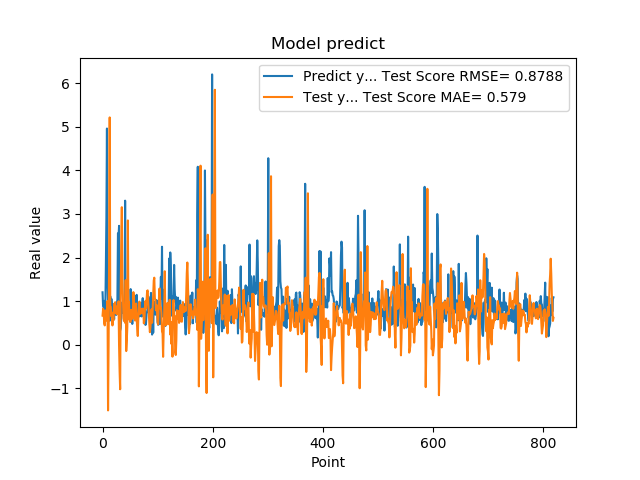

The data file committed next to this chart (first rows):
1.201630949974060059e+00, 6.660659634323063960e-01
8.802530169486999512e-01, 8.240678844227442568e-01
8.531429767608642578e-01, 7.454319031506329019e-01
7.591750025749206543e-01, 4.994143598700746534e-01
1.005007982254028320e+00, 4.413012007399577663e-01
7.687720060348510742e-01, 7.841127003264595219e-01
1.740013241767883301e+00, 5.470695153725029236e-01
2.913533687591552734e+00, 7.793001412202562594e-01
4.963075160980224609e+00, 7.265914473851166067e-01
1.471215128898620605e+00, 1.002098111078871812e+00
1.000648975372314453e+00, -1.510835876363927799e+00
8.220189809799194336e-01, -1.268143903093189341e-02
9.362199902534482643e-01, 2.138042203670490693e+00
5.486897230148315430e-01, 5.218397334393132247e+00
1.111255049705505371e+00, 8.732421746486549452e-01
7.148039937019348145e-01, 8.659766549702696548e-01
1.052167057991027832e+00, 6.475329828953779732e-01
8.955980539321898304e-01, 7.352771935035009587e-01
7.769405245780944824e-01, 4.408548473939190582e-01
5.699509978294372559e-01, 5.908308857161803651e-01
8.244060277938842773e-01, 5.628145666743916697e-01
5.800840258598327637e-01, 9.354638388673359728e-01
9.488009810447691761e-01, 9.186736458348560008e-01
7.918390035629272461e-01, 9.735111880061522172e-01
6.937990188598632812e-01, 7.218194742007039144e-01
6.834830045700073242e-01, 7.160845041761065843e-01
9.433320164680479847e-01, 6.996590230039142488e-01
1.032713770866394043e+00, 8.879316985817906627e-01
2.556216001510620117e+00, 7.118179762321550363e-01
2.464895963668823242e+00, 9.933218723834530417e-01
2.728049993515014204e+00, -1.187765246229125285e-02
3.558506965637206476e-01, -6.111061679888785125e-01
3.262020051479339600e-01, -1.025425701895143371e+00
3.781589865684509277e-01, 1.228638171515653577e+00
6.306380033493041992e-01, 2.333412854132964842e+00
8.854129910469055176e-01, 3.156281310416797492e+00
9.743152856826782227e-01, 1.530166118559596500e+00
7.307389974594116211e-01, 1.049801407999424008e+00
9.521890282630921520e-01, 6.069601490918232756e-01
1.011654973030090332e+00, 5.476935509719770279e-01
7.643579840660095215e-01, 5.556765601547546396e-01
3.306220054626464844e+00, 5.007292740042451618e-01
7.543110251426696777e-01, 1.479637004095016639e+00
1.409499049186706321e+00, -1.481353754453193228e-01
6.401469707489013672e-01, 9.252966942249842008e-02
8.640019893646240234e-01, 4.098432516507058976e-01
8.469420075416564941e-01, 2.852283001112497107e+00
7.976629734039306641e-01, 6.042688434420777632e-01
9.555831551551821068e-01, 9.859631818376809465e-01
9.546210169792175293e-01, 5.788565897476637412e-01
5.251880288124084473e-01, 5.359718783671062470e-01
1.275226235389709695e+00, 5.238308899231656213e-01
8.355640172958374023e-01, 7.990262365991881444e-01
7.640249729156494141e-01, 6.033459037957982218e-01
4.752210080623626154e-01, 5.907620312459593848e-01
7.414129972457885742e-01, 6.068521392723977836e-01
1.069700956344604492e+00, 1.205873769065805456e+00
7.892770171165466309e-01, 1.046356566869358184e+00
6.914690136909484863e-01, 7.347544073083527305e-01
7.093830108642578125e-01, 5.533997723217071174e-01
1.115731000900268555e+00, 6.744323848891434769e-01
... 759 more rows
